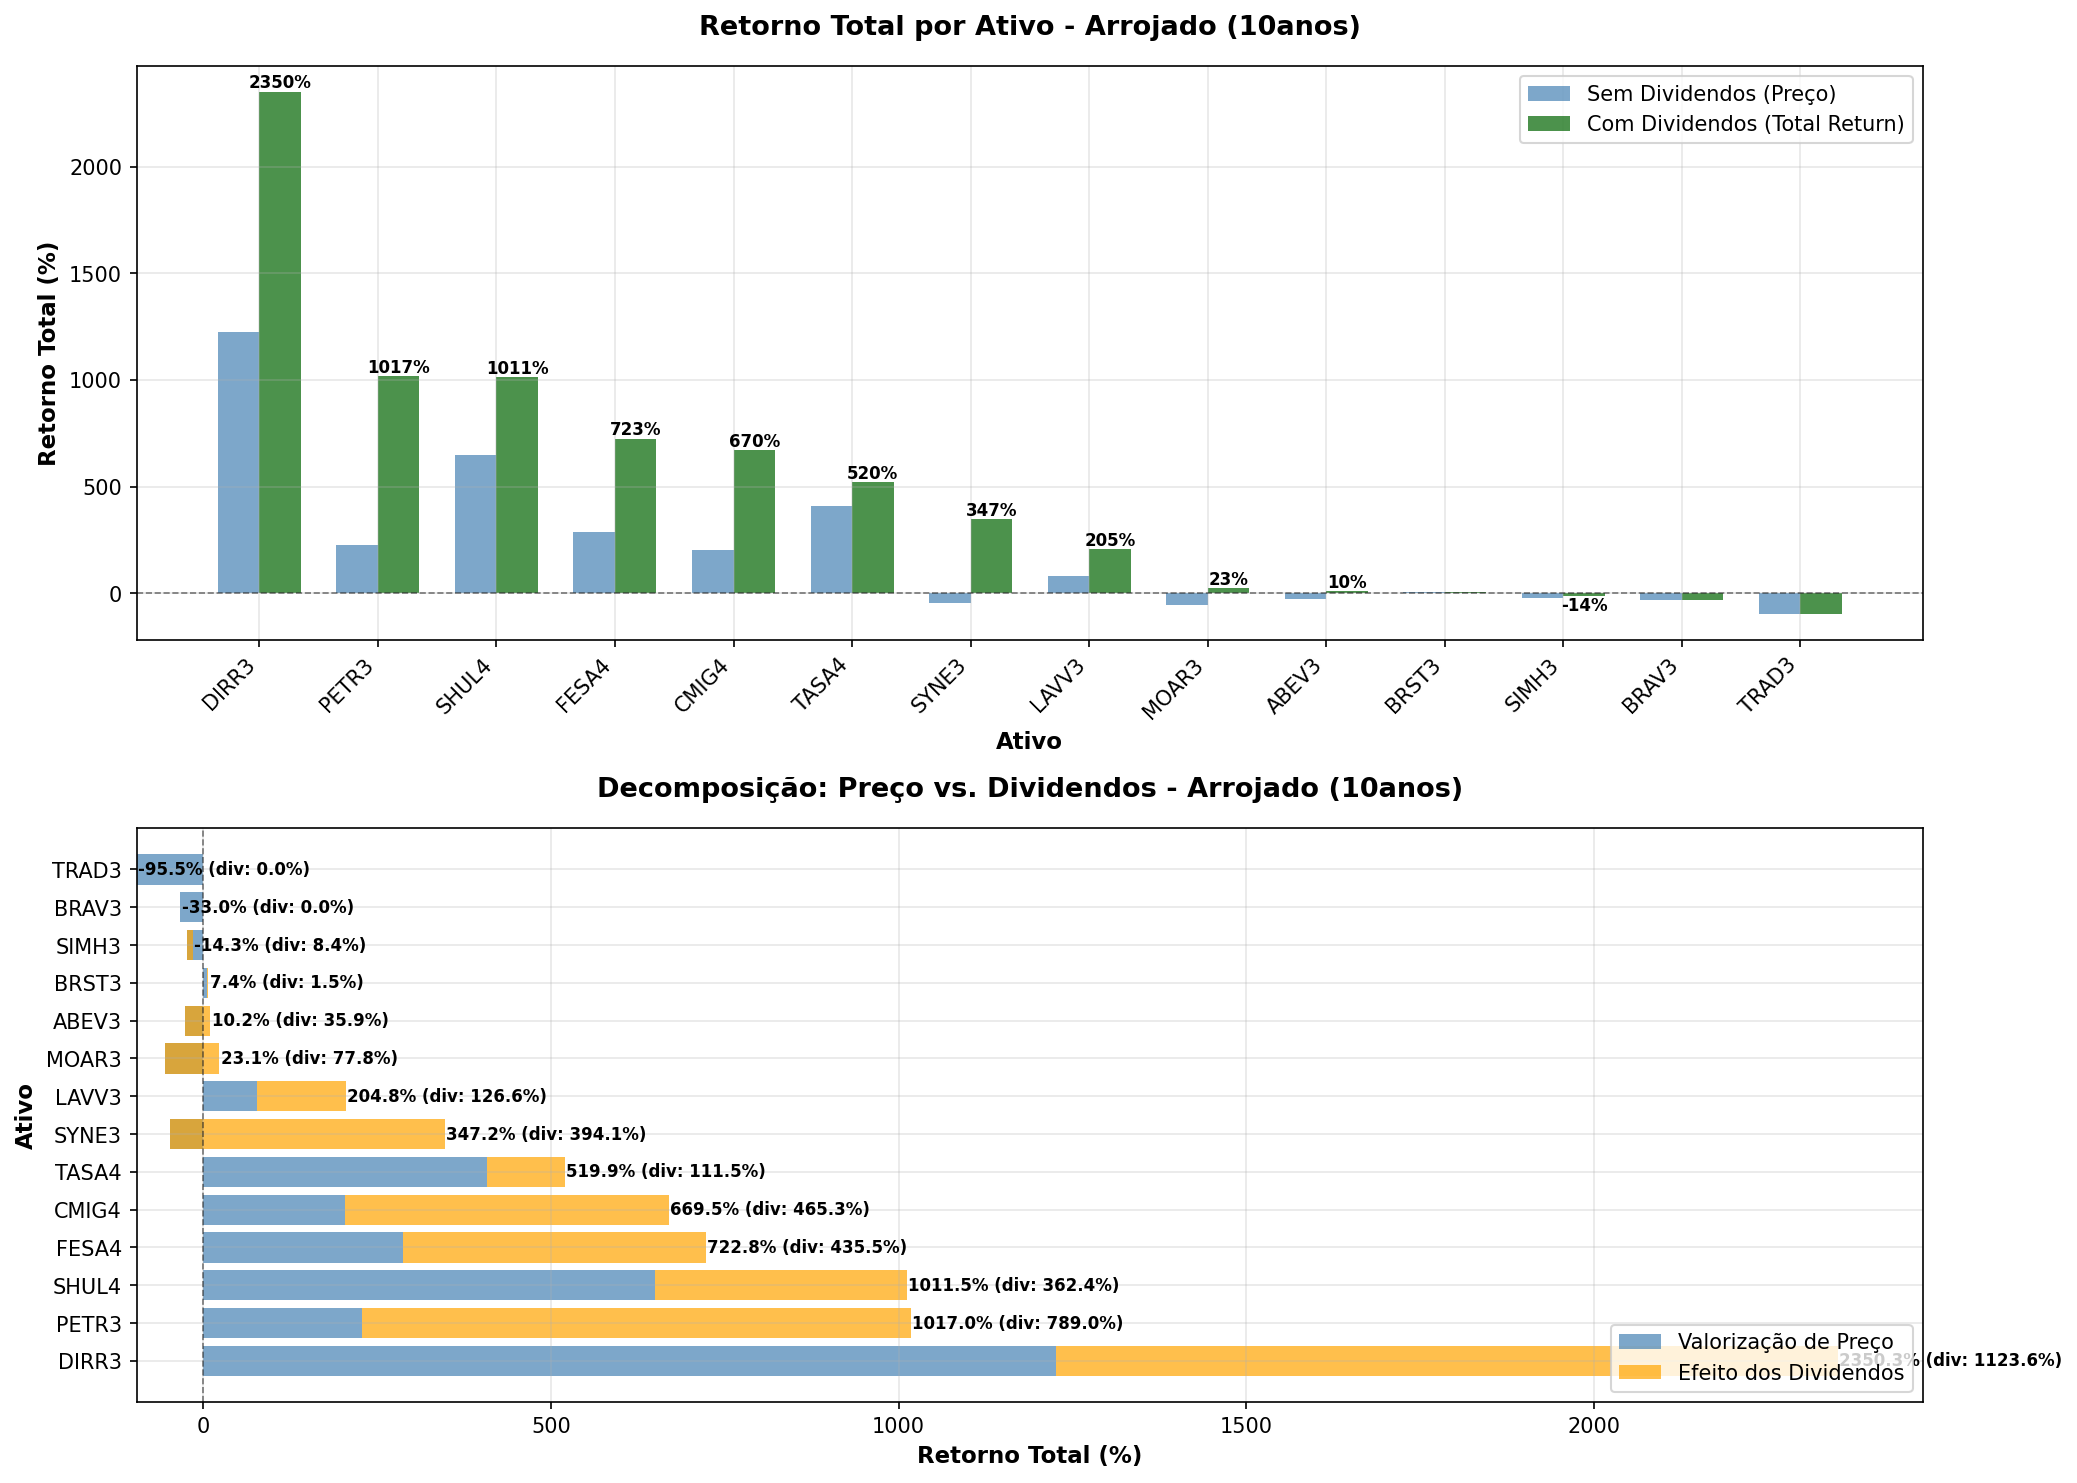

The data file committed next to this chart (first rows):
TICKER, preco_inicial, preco_final, retorno_total_sem_div_pct, retorno_total_com_div_pct, retorno_anual_sem_div_pct, retorno_anual_com_div_pct, efeito_dividendos_total_pct, efeito_dividendos_anual_pct, dividendos_totais_pagos, dividend_yield_periodo_pct, volatilidade_anual_pct, n_dias_negociacao, contrib_dividendos
DIRR3, 1.25, 16.56, 1227, 2350, 29.5, 37.7, 1124, 8.19, 4.96, 397.1, 42.24, 2509, 47.81
PETR3, 9.85, 32.31, 228, 1017, 12.61, 27.29, 789, 14.68, 41.02, 416.4, 44.25, 2509, 77.58
SHUL4, 0.68, 5.11, 649.1, 1011, 22.31, 27.23, 362.4, 4.92, 1.57, 230, 36.93, 2509, 35.83
FESA4, 1.82, 7.03, 287.3, 722.8, 14.5, 23.46, 435.5, 8.96, 4.97, 274, 39.12, 2509, 60.25
CMIG4, 3.61, 10.99, 204.3, 669.5, 11.77, 22.64, 465.3, 10.87, 7.29, 201.9, 39.66, 2509, 69.49
TASA4, 0.94, 4.76, 408.4, 519.9, 17.66, 20.01, 111.5, 2.36, 3.21, 342.3, 67.56, 2509, 21.45
SYNE3, 9.2, 4.89, -46.85, 347.2, -6.12, 16.16, 394.1, 22.28, 19.58, 212.9, 52.93, 2509, 100.0
LAVV3, 8.86, 15.79, 78.22, 204.8, 5.95, 11.79, 126.6, 5.84, 4.69, 52.97, 36.83, 1317, 61.81
MOAR3, 139.0, 63.0, -54.68, 23.14, -7.61, 2.1, 77.81, 9.71, 224.8, 161.7, 32.73, 2509, 100.0
ABEV3, 19.06, 14.16, -25.71, 10.18, -2.93, 0.97, 35.89, 3.9, 6.14, 32.2, 26.19, 2509, 100.0
BRST3, 3.06, 3.24, 5.88, 7.41, 0.57, 0.72, 1.53, 0.14, 0.19, 6.28, 41.88, 258, 20.65
SIMH3, 7.35, 5.68, -22.72, -14.35, -2.54, -1.54, 8.37, 1.01, 0.93, 12.71, 52.35, 1307, 0.0
BRAV3, 21.0, 14.08, -32.95, -32.95, -3.92, -3.92, 0.0, 0.0, 0.0, 0.0, 48.57, 1270, -0.0
TRAD3, 88.2, 4.01, -95.45, -95.45, -26.59, -26.59, 0.0, 0.0, 0.0, 0.0, 85.06, 1098, -0.0
